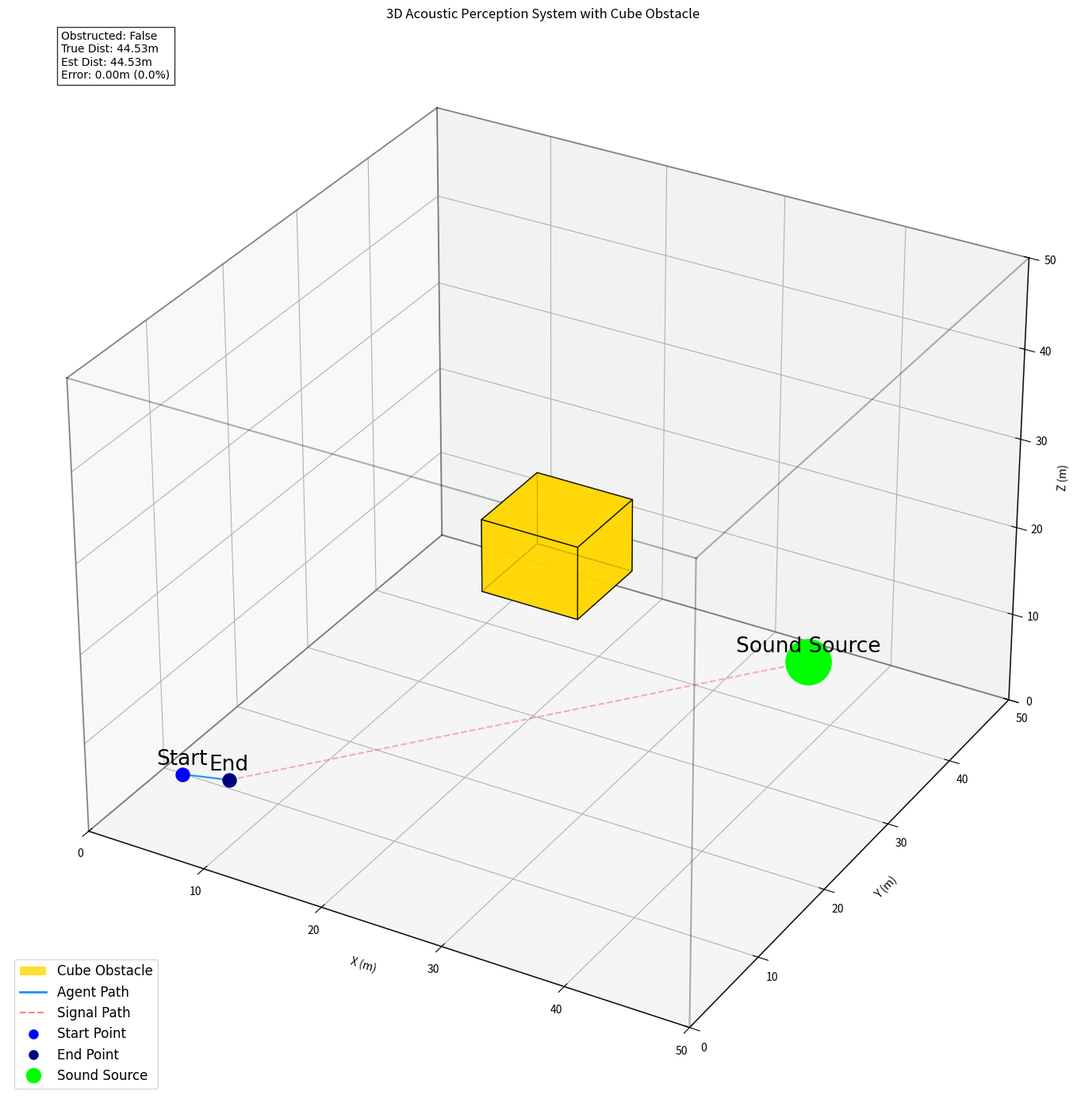
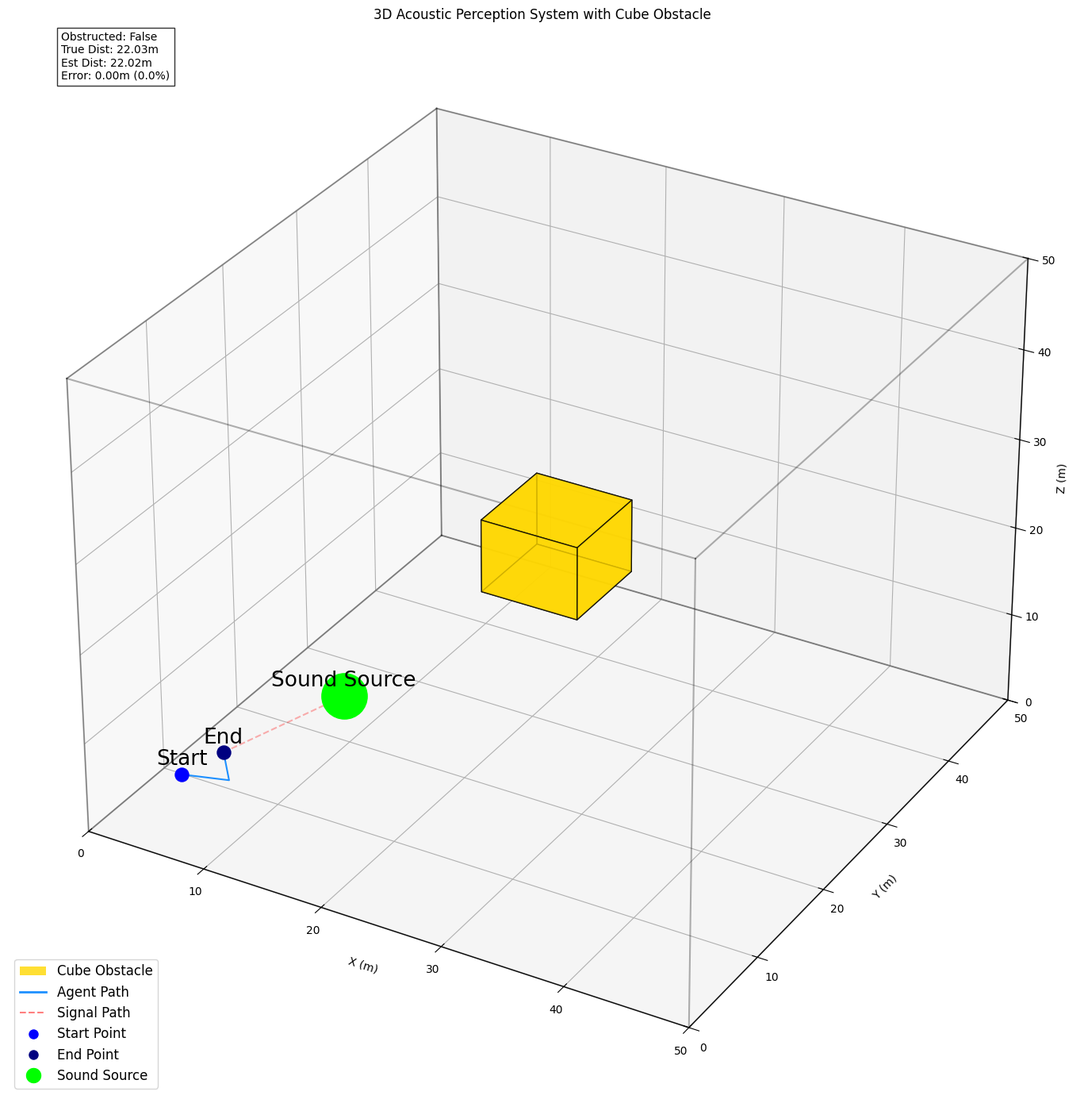
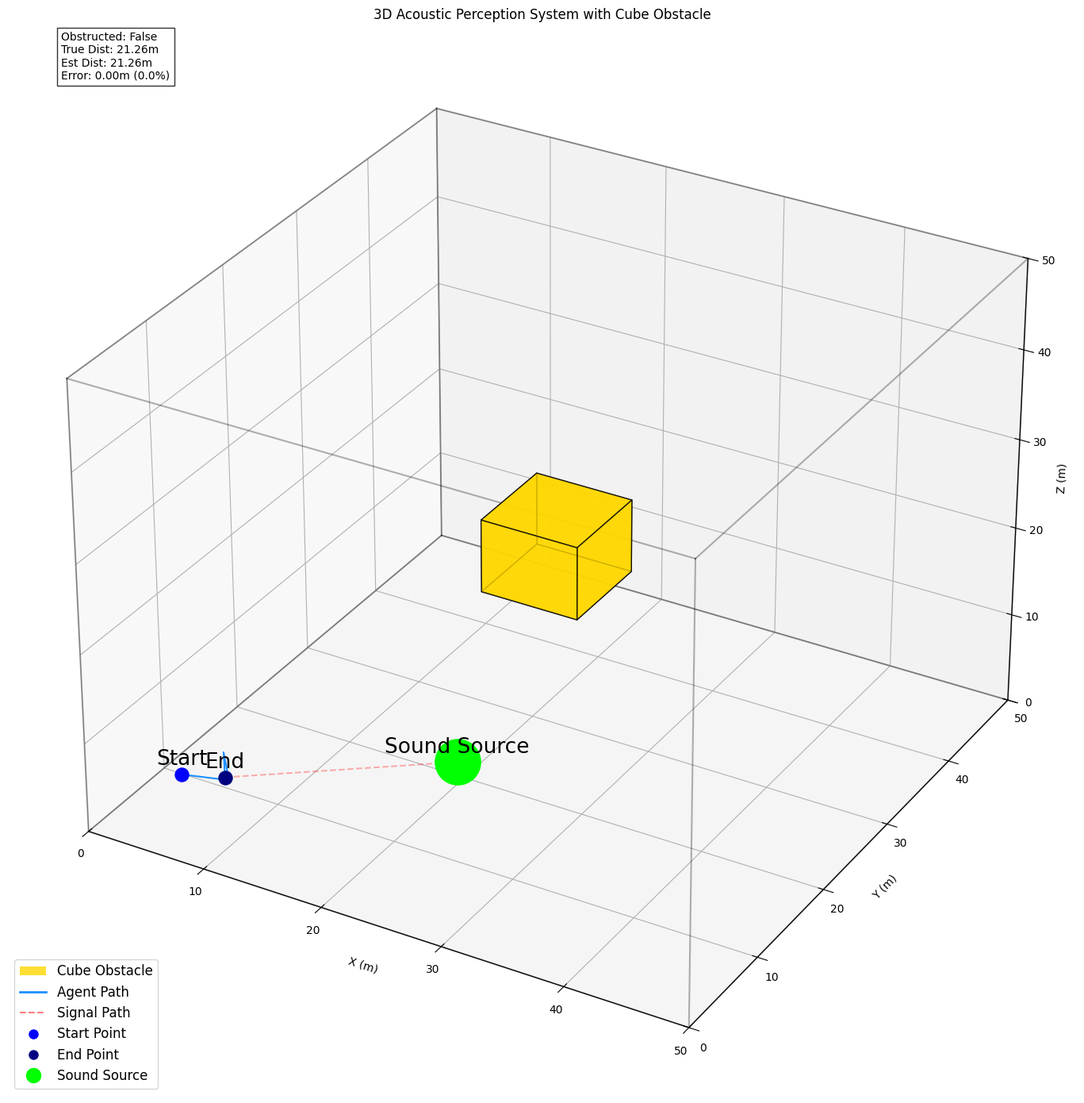
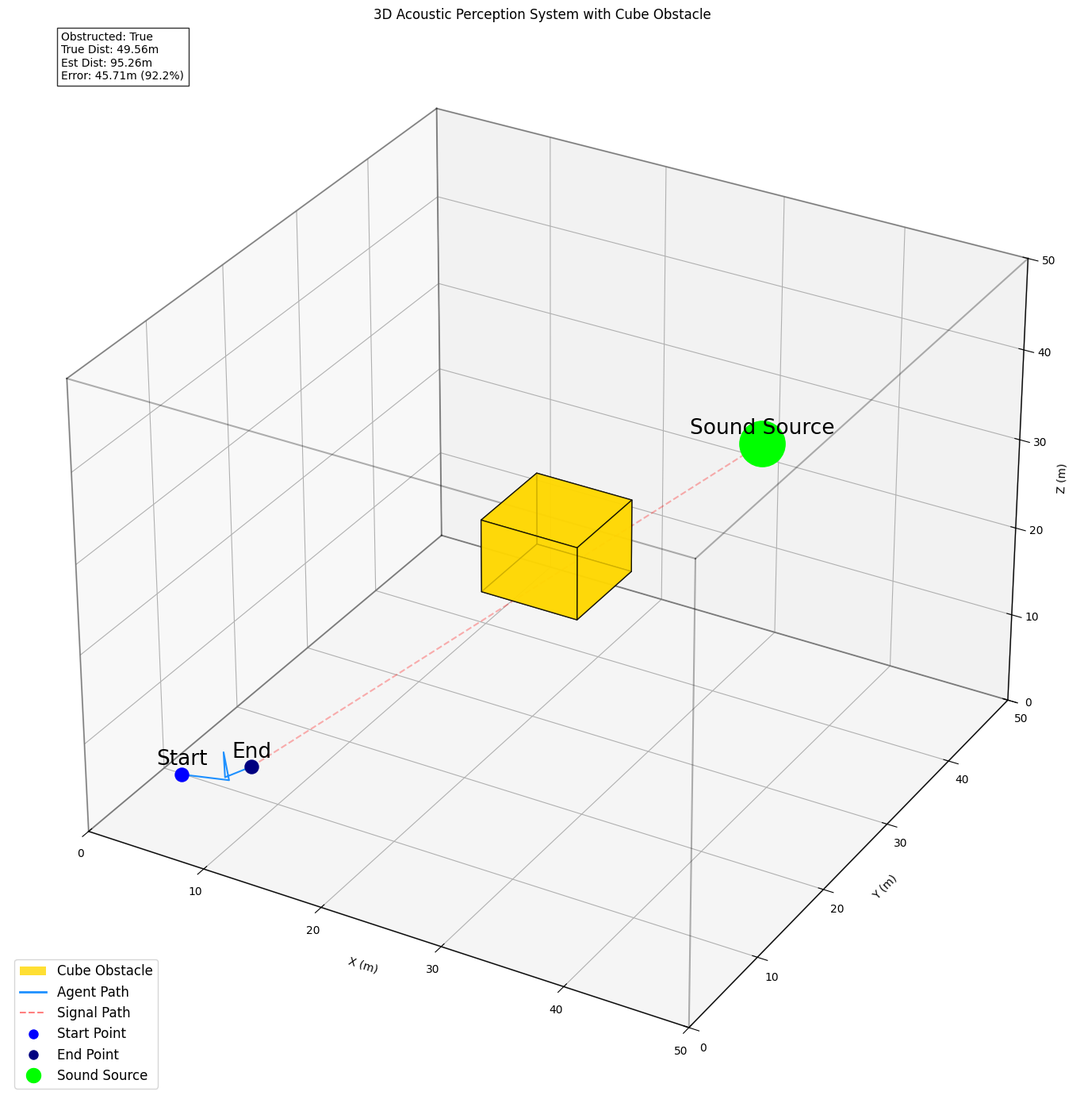
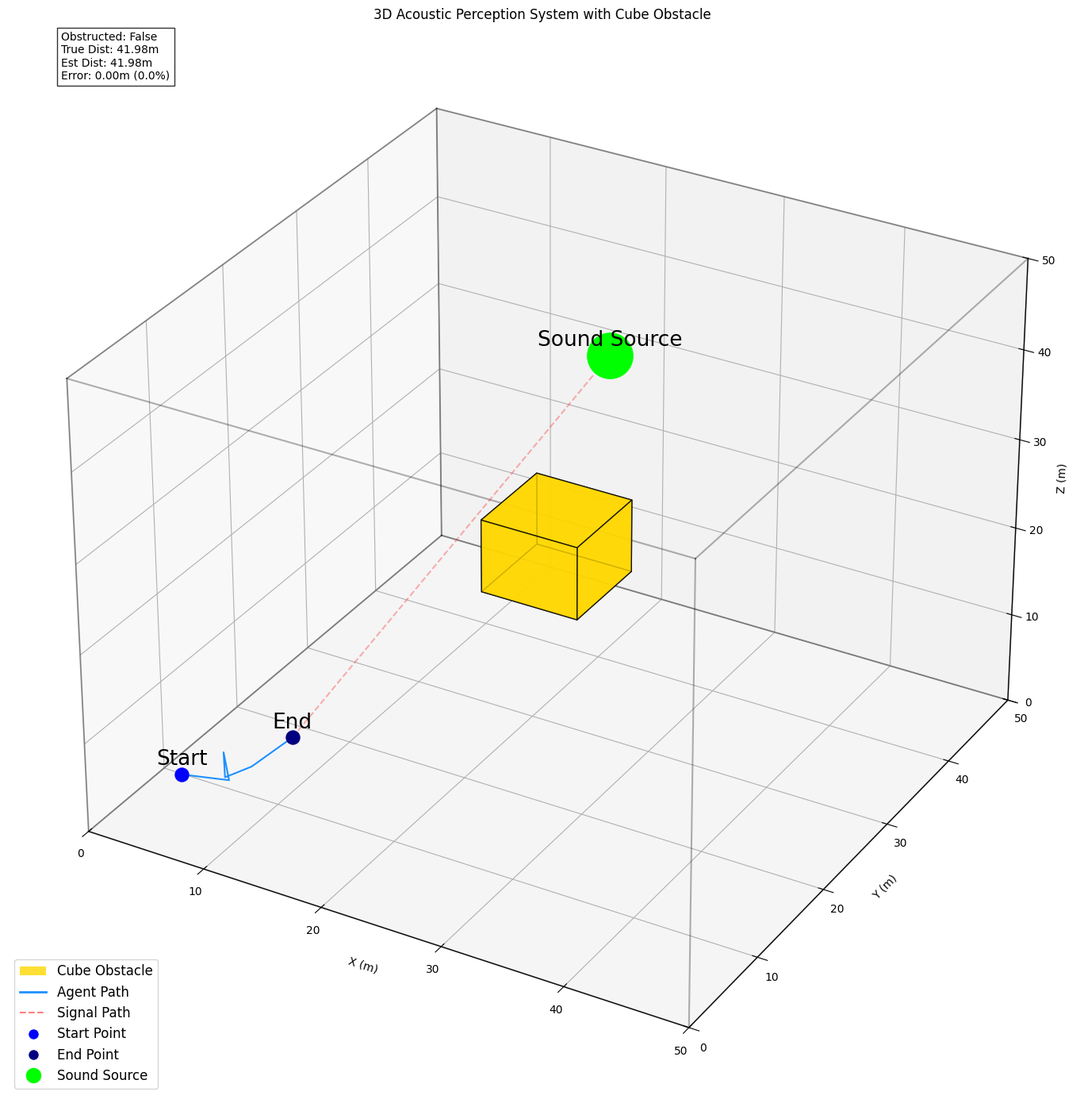
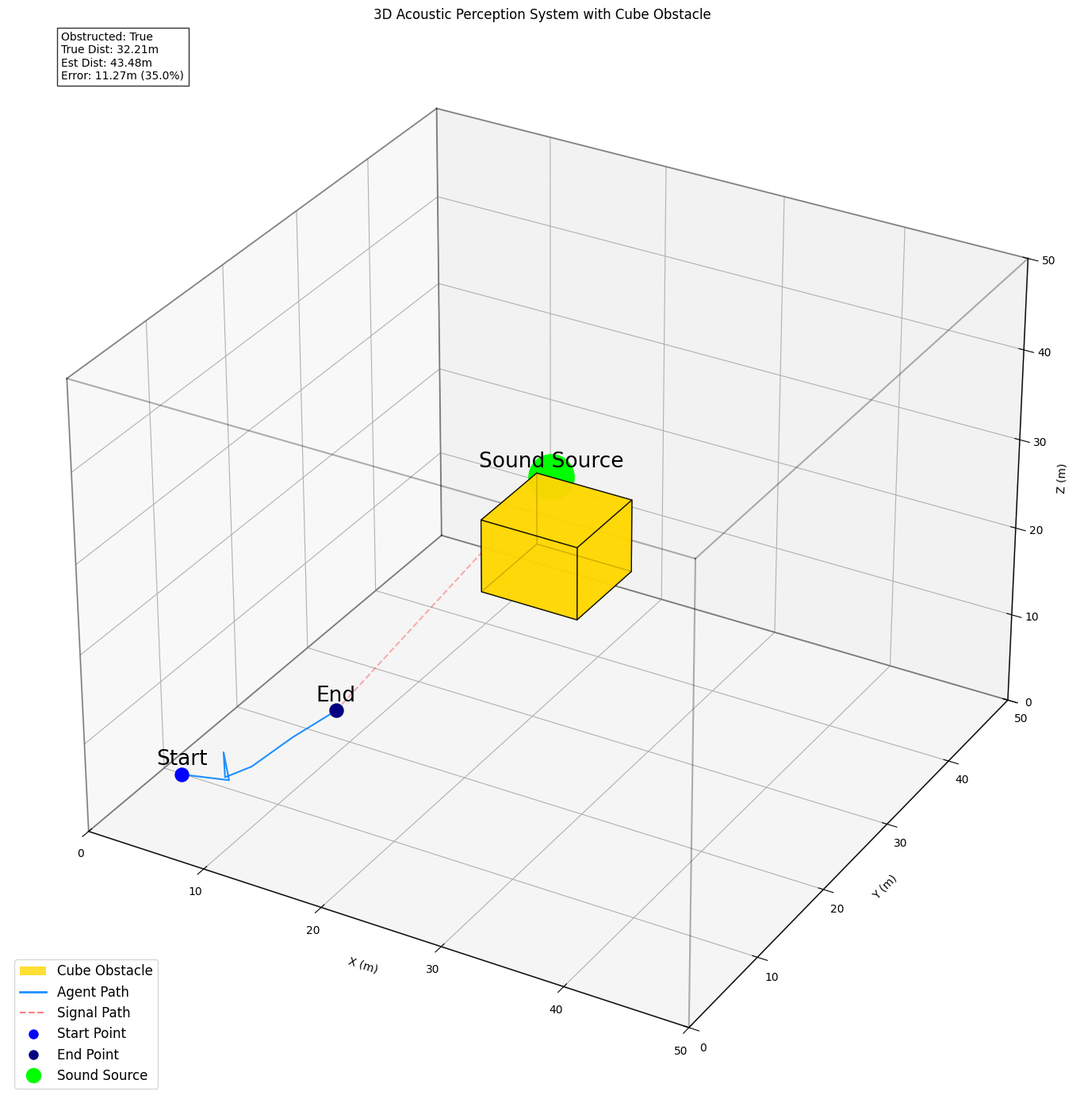
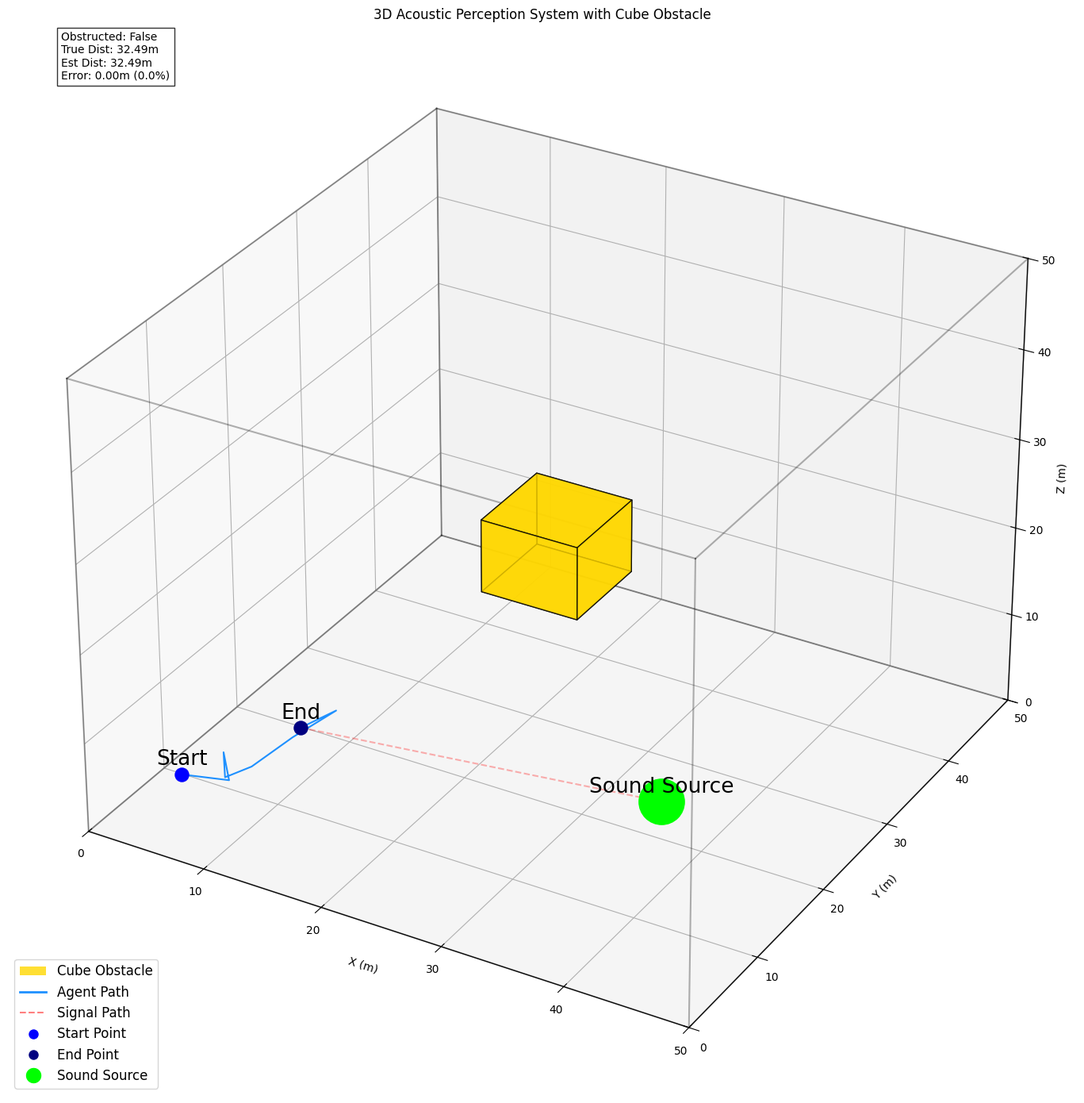
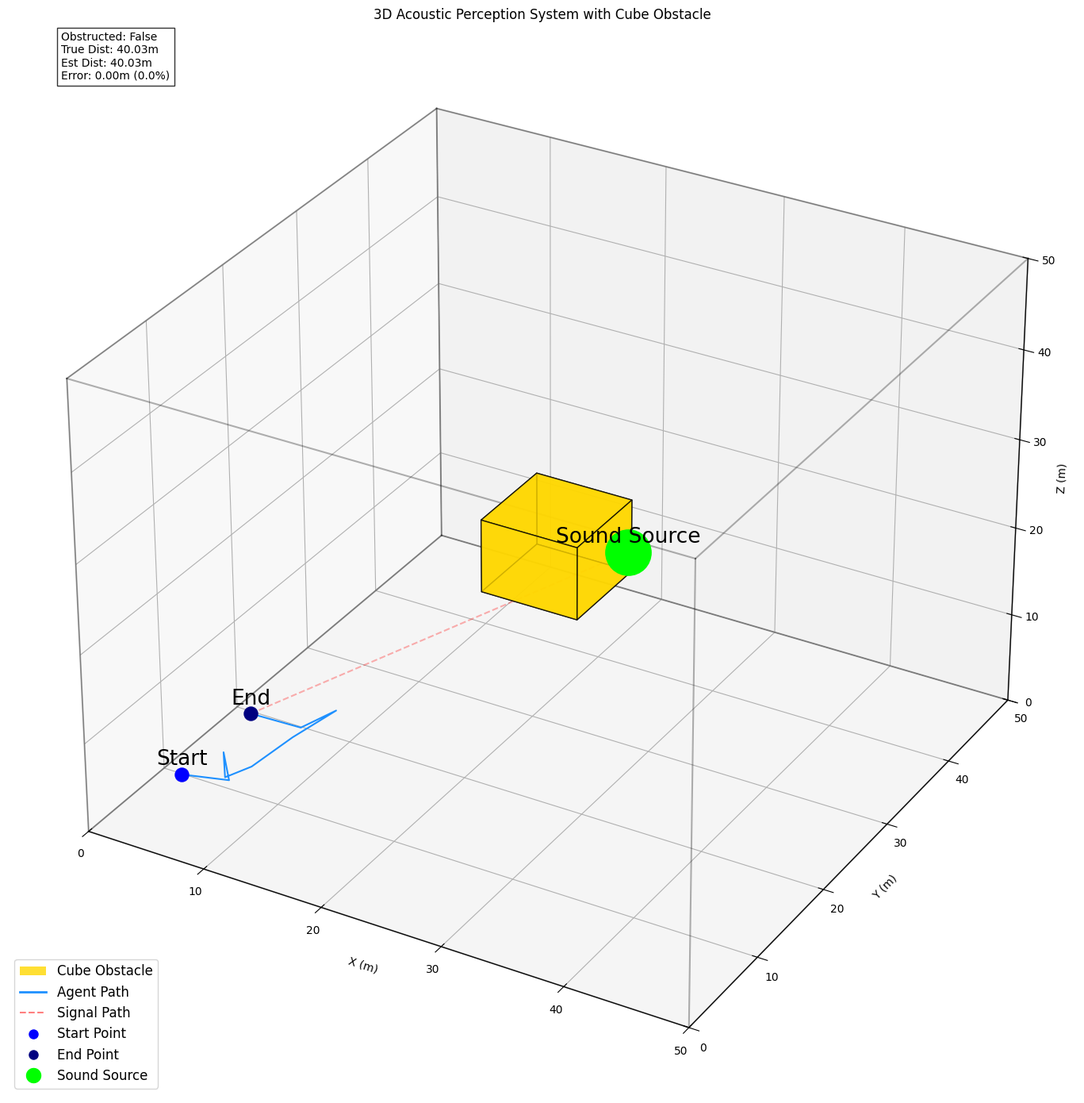
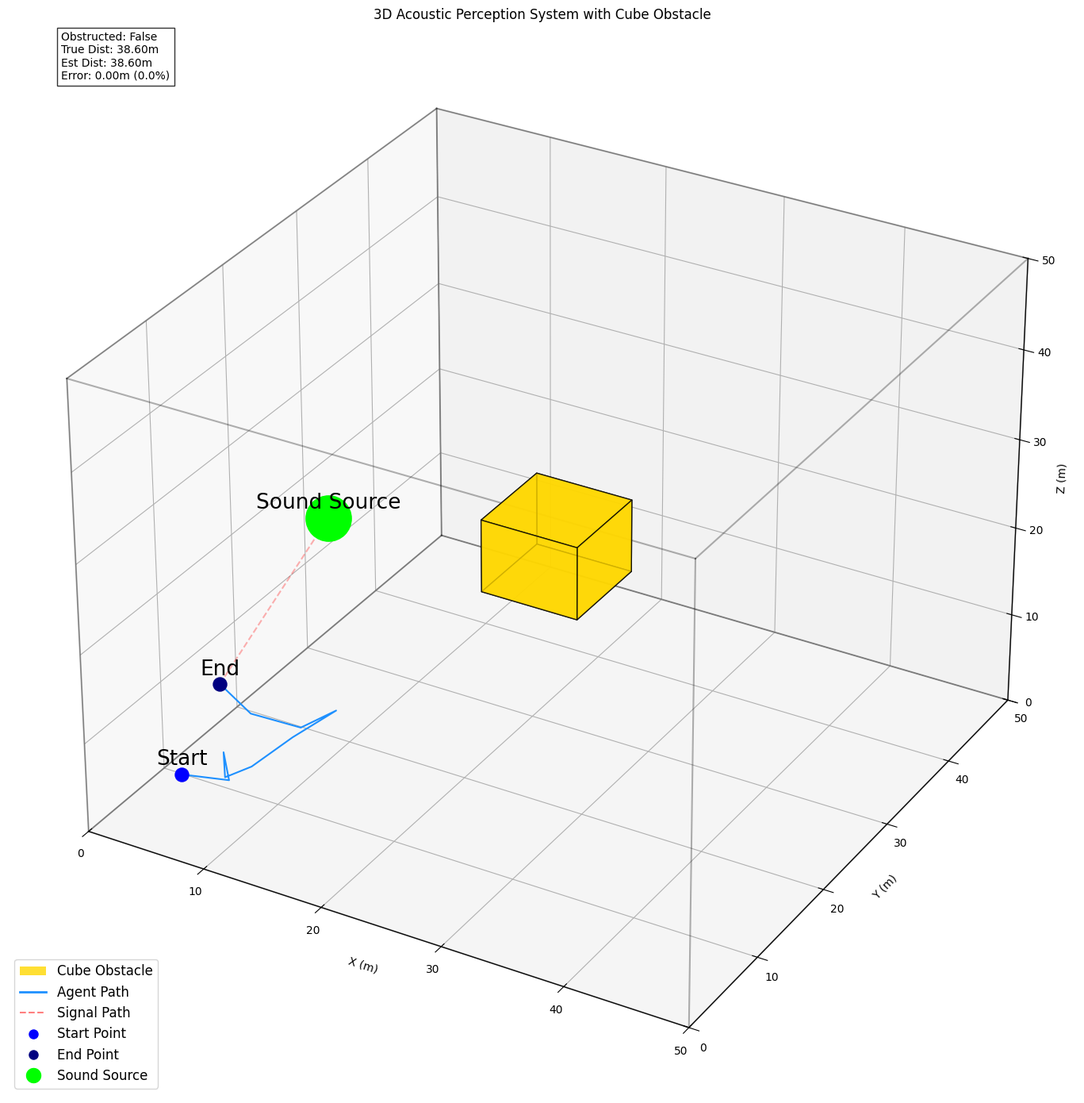
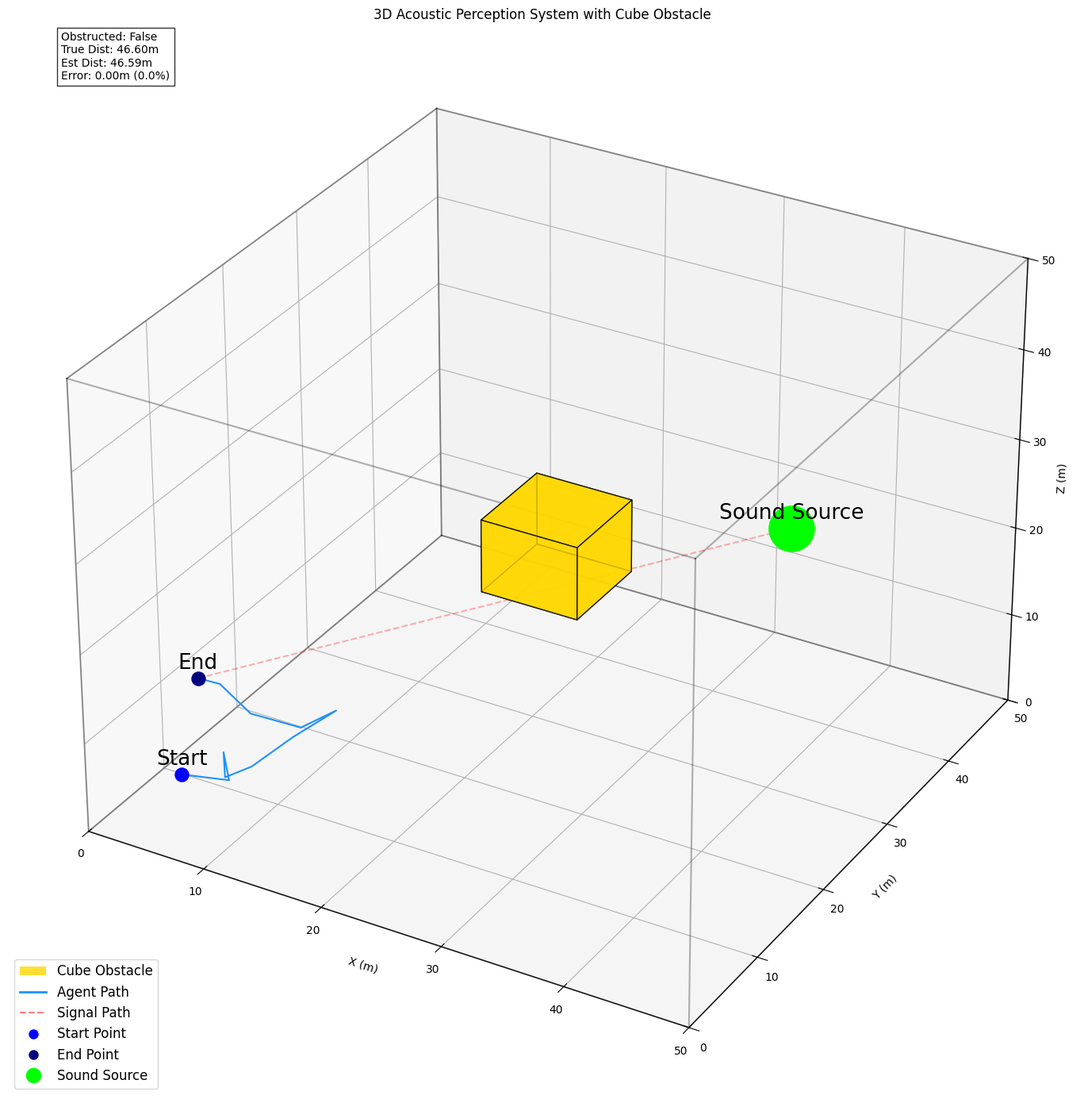
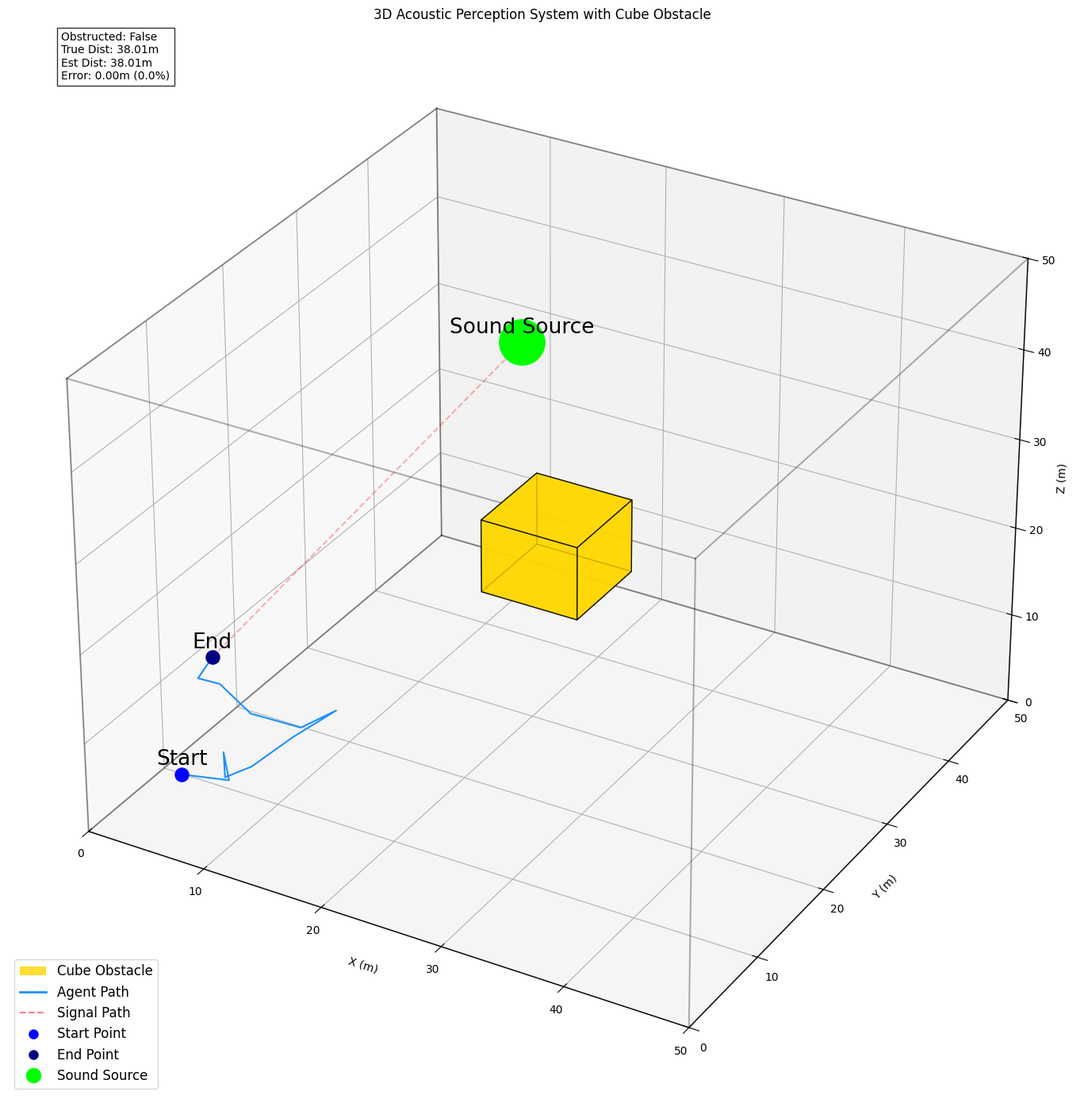
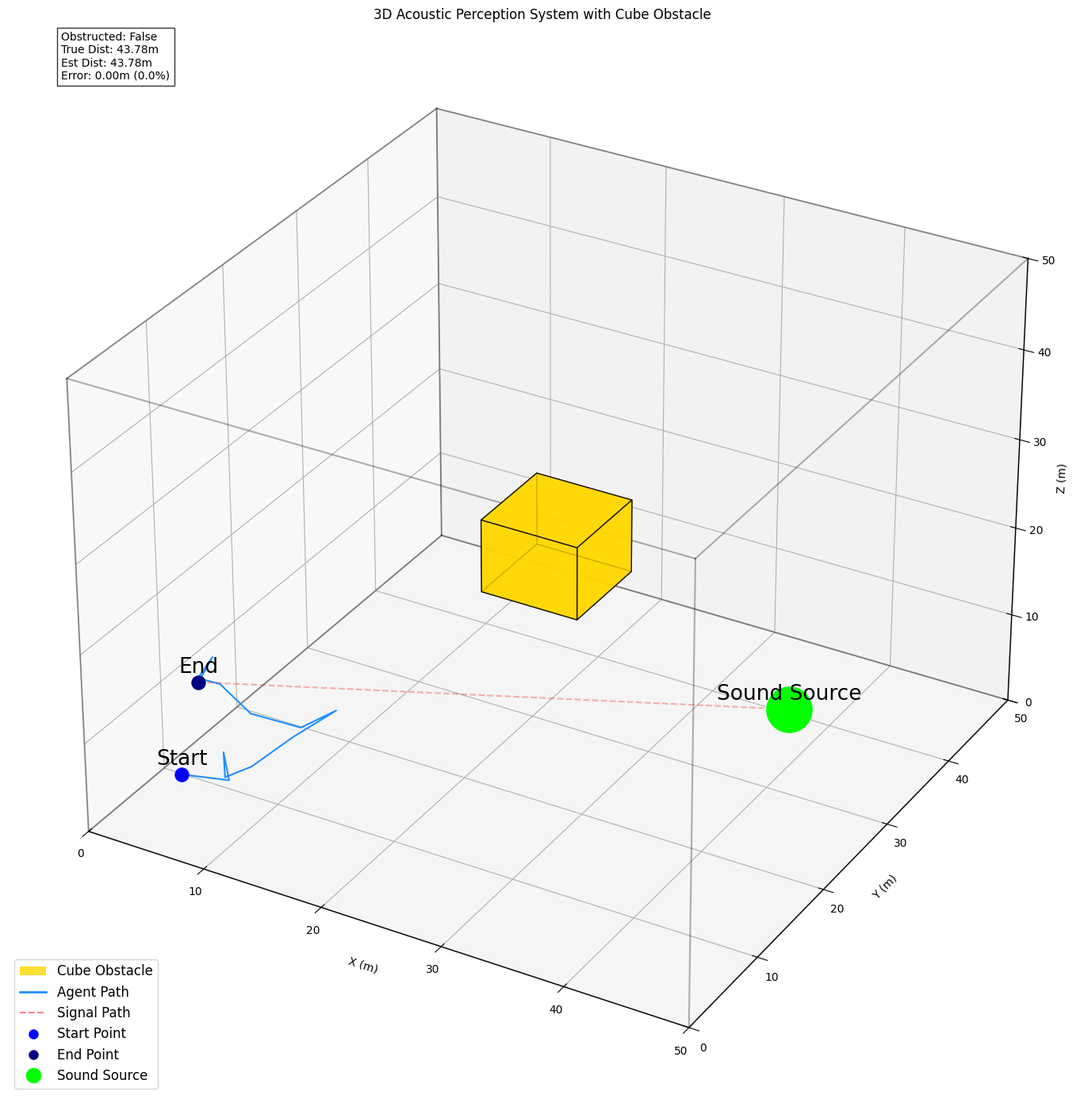
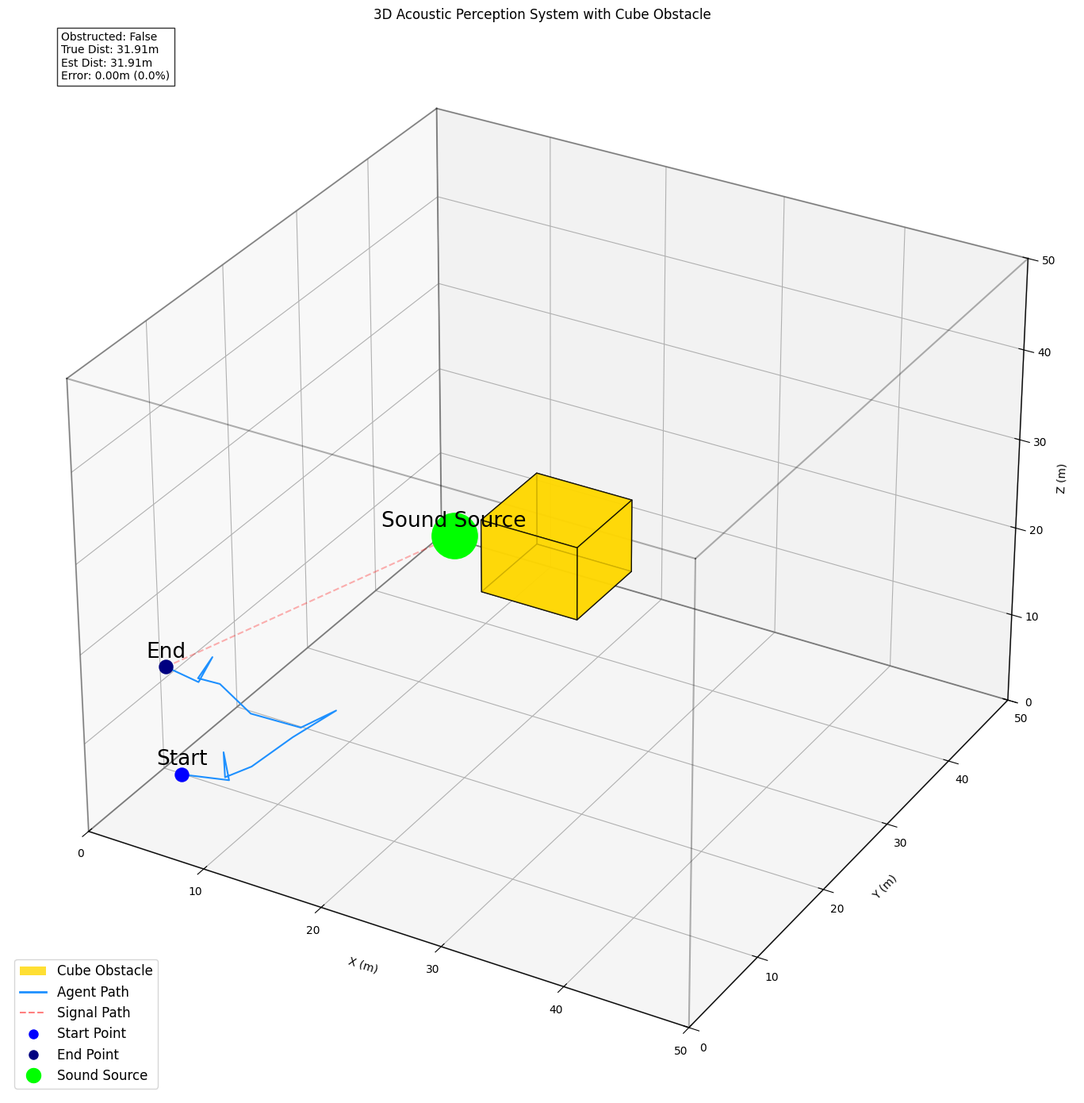
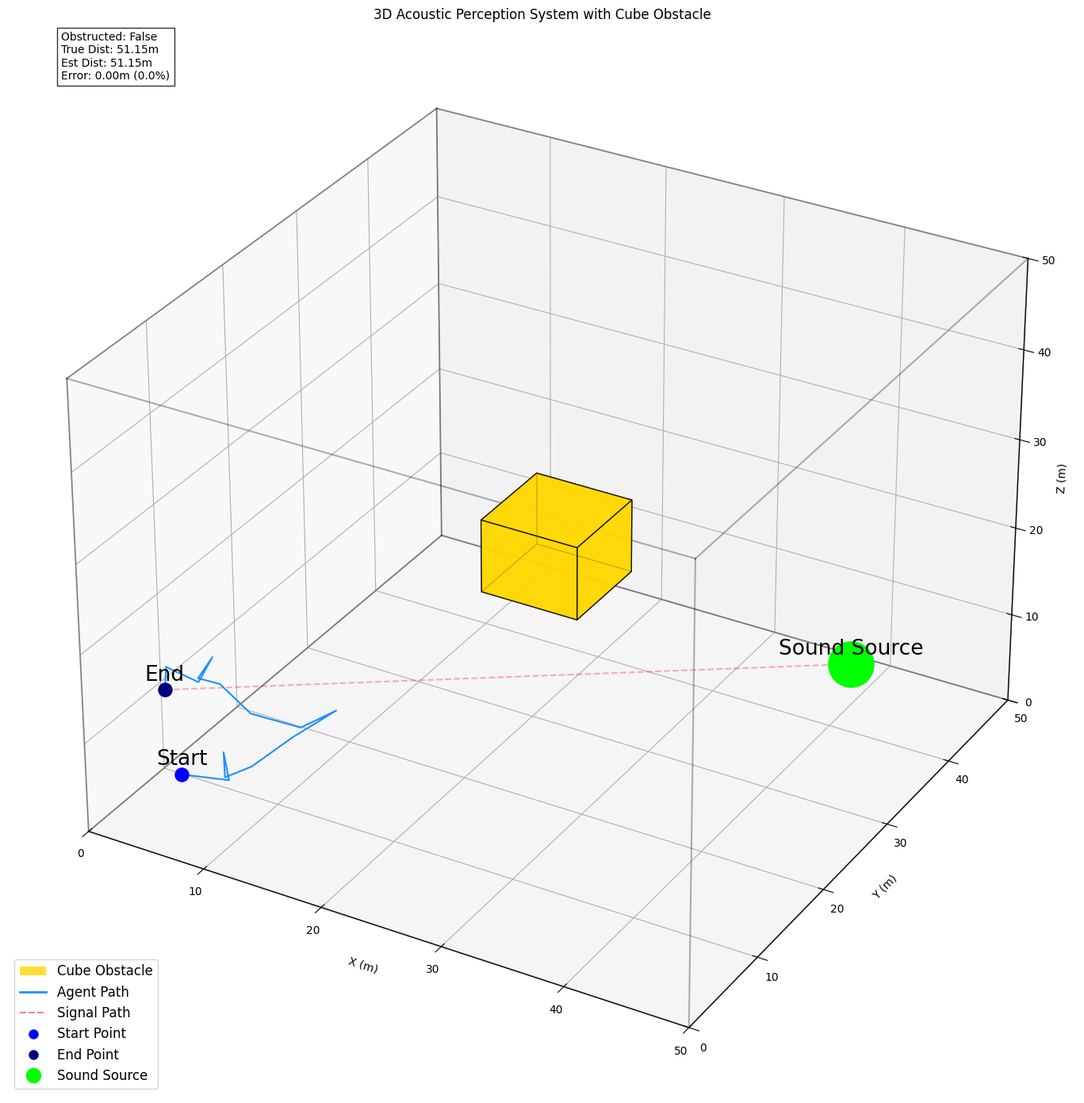
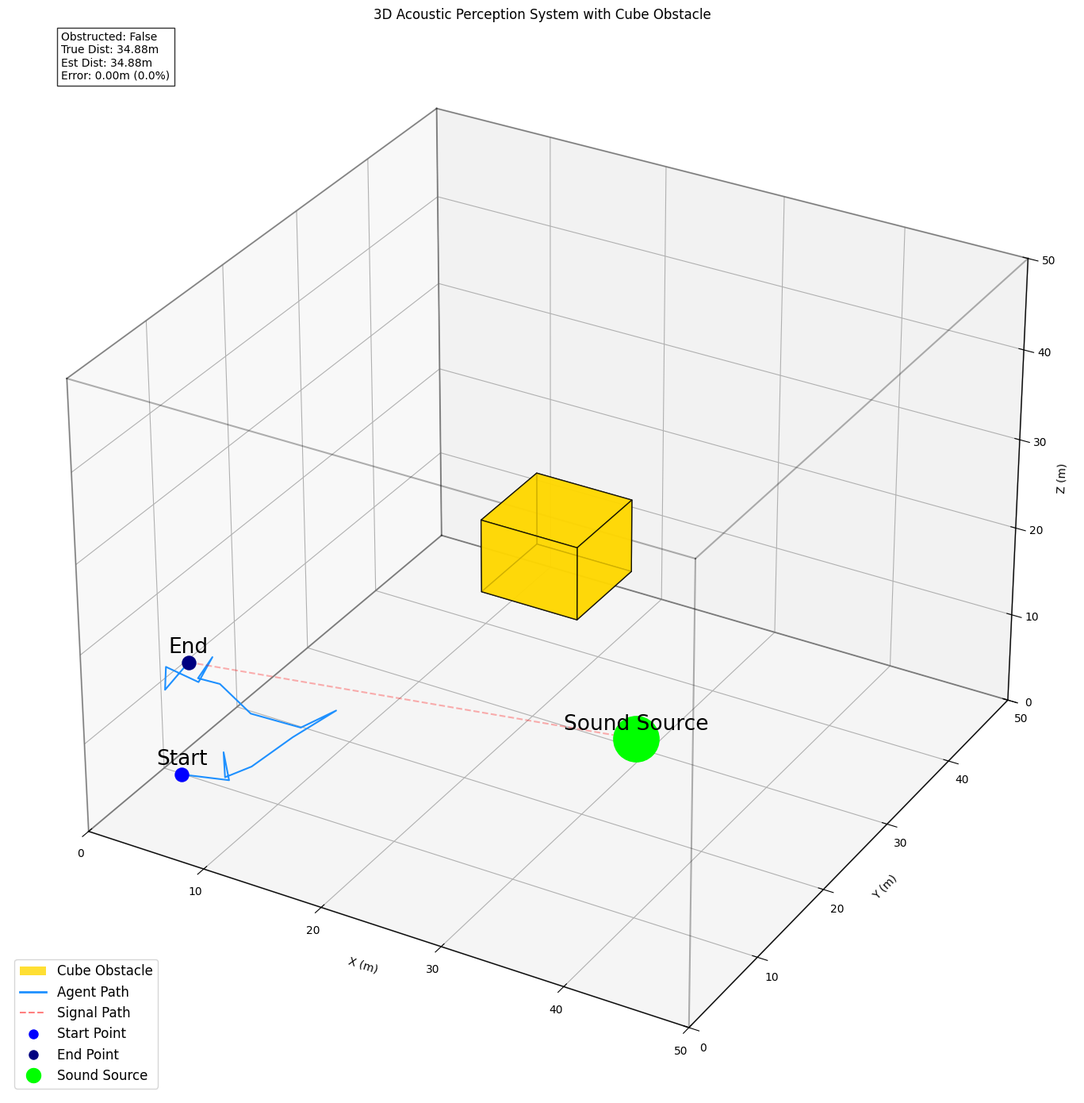

These figures' Python source, in order:
import numpy as np
import matplotlib.pyplot as plt
from mpl_toolkits.mplot3d import Axes3D
import time
from scipy.spatial import distance
from scipy.signal import chirp, correlate
from mpl_toolkits.mplot3d.art3d import Poly3DCollection
class AcousticEnvironment:
    def __init__(self, room_size=(50, 50, 50), obstacle=None):
        """
        初始化三维声学环境
        :param room_size: (长, 宽, 高) 单位米
        :param obstacle: ((x,y,z), 边长)  # 修改为正方体定义
        """
        self.room_size = room_size
        # 修改为正方体障碍物（中心点，边长）
        self.obstacle = obstacle if obstacle else ((25, 25, 25), 8)  # 中心正方体障碍物
        self.sound_speed = 343  # 声速 (m/s)
        self.sampling_rate = 192000  # 采样率 (Hz)

    def generate_sound(self, duration=0.15, freq_range=(500, 6000)):
        """生成带汉宁窗的线性调频信号"""
        t = np.linspace(0, duration, int(self.sampling_rate * duration), False)
        signal = chirp(t, f0=freq_range[0], f1=freq_range[1], t1=duration)
        window = np.hanning(len(signal))
        return (signal * window) / np.max(np.abs(signal))

    def _is_obstructed(self, source_pos, receiver_pos):
        """三维线段与正方体的碰撞检测"""
        obs_center, side_length = self.obstacle
        half_side = side_length / 2
        
        # 计算正方体的边界框
        min_bounds = np.array(obs_center) - half_side
        max_bounds = np.array(obs_center) + half_side
        
        # 三维射线/线段与AABB碰撞检测算法
        source_pos = np.array(source_pos)
        receiver_pos = np.array(receiver_pos)
        direction = receiver_pos - source_pos
        max_length = np.linalg.norm(direction)
        
        if max_length == 0:
            return False
            
        # 标准化方向向量
        direction = direction / max_length
        
        t_min = 0.0
        t_max = max_length
        
        # 在三个坐标轴上检查碰撞
        for i in range(3):
            if abs(direction[i]) < 1e-6:  # 平行于坐标平面
                if source_pos[i] < min_bounds[i] or source_pos[i] > max_bounds[i]:
                    return False
            else:
                t1 = (min_bounds[i] - source_pos[i]) / direction[i]
                t2 = (max_bounds[i] - source_pos[i]) / direction[i]
                
                if t1 > t2:
                    t1, t2 = t2, t1
                    
                if t1 > t_min:
                    t_min = t1
                if t2 < t_max:
                    t_max = t2
                    
                if t_min > t_max:
                    return False
                
        # 确保交点在线段范围内
        return t_min >= 0 and t_max >= 0 and t_min <= max_length and t_max <= max_length

    def propagate_sound(self, source_pos, receiver_pos, signal):
        """三维声传播模型（含绕射和衰减）"""
        true_dist = np.linalg.norm(np.array(source_pos) - np.array(receiver_pos))
        
        # 计算有效传播距离
        if self._is_obstructed(source_pos, receiver_pos):
            # 简化模型：绕射距离按直线距离乘以系数计算
            detour_dist = true_dist * 1.35  # 正方体绕射系数
            attenuation = 0.18 / (true_dist ** 1.6)  # 正方体衰减系数
        else:
            detour_dist = true_dist
            attenuation = 1.0 / (true_dist ** 1.1)  # 三维自由场衰减
            
        # 计算延迟样本数
        delay_samples = int((detour_dist / self.sound_speed) * self.sampling_rate)
        
        # 接收信号缓冲区
        buffer_length = len(signal)*8 + delay_samples
        received_signal = np.zeros(buffer_length)
        
        # 添加距离自适应的噪声
        noise_level = 0.005 * (1 + true_dist/50)
        noise = np.random.normal(0, noise_level, buffer_length)
        received_signal[delay_samples:delay_samples+len(signal)] = signal * attenuation
        received_signal += noise
        
        return received_signal, true_dist


class AcousticPerceptionSystem:
    def __init__(self, initial_pos, environment):
        """
        三维听觉感知系统
        :param initial_pos: (x, y, z) 初始位置
        :param environment: 声学环境对象
        """
        self.position = np.array(initial_pos)
        self.environment = environment
        self.estimated_distances = []
        self.true_distances = []
        self.history_positions = [self.position.copy()]

    def move_randomly(self, step_size=4.0):
        """三维随机移动"""
        # 生成随机方向向量（球面均匀分布）
        theta = np.random.uniform(0, 2*np.pi)  # 水平角
        phi = np.arccos(2*np.random.uniform(0, 1) - 1)  # 俯仰角
        direction = np.array([
            np.sin(phi)*np.cos(theta),
            np.sin(phi)*np.sin(theta),
            np.cos(phi)
        ])
        
        new_pos = self.position + step_size * direction
        
        # 三维边界约束
        new_pos = np.clip(new_pos, 0, self.environment.room_size)
        self.position = new_pos
        self.history_positions.append(self.position.copy())

    def estimate_distance(self, source_signal):
        """改进的三维距离估计"""
        # 生成声源位置（远离边界）
        margin = min(5, self.environment.room_size[0]/10)
        source_pos = (
            np.random.uniform(margin, self.environment.room_size[0]-margin),
            np.random.uniform(margin, self.environment.room_size[1]-margin),
            np.random.uniform(margin, self.environment.room_size[2]-margin)
        )
        
        # 获取接收信号
        received_signal, true_dist = self.environment.propagate_sound(
            source_pos, self.position, source_signal)
        
        # 互相关计算（FFT加速）
        corr = correlate(received_signal, source_signal, mode='full', method='fft')
        
        # 能量检测确定有效信号段
        energy = np.cumsum(np.abs(received_signal))
        threshold = 0.1 * energy[-1]
        signal_start = np.argmax(energy > threshold)
        signal_end = len(energy) - np.argmax(energy[::-1] > threshold)
        
        # 主峰检测
        search_start = max(0, signal_start - len(source_signal)//2)
        search_end = min(len(corr), signal_end + len(source_signal)//2)
        corr_segment = corr[search_start:search_end]
        main_peak = np.argmax(np.abs(corr_segment)) + search_start
        
        # 二次插值精确定位
        if 1 < main_peak < len(corr)-1:
            delta = 0.5*(corr[main_peak-1]-corr[main_peak+1]) / \
                   (corr[main_peak-1]-2*corr[main_peak]+corr[main_peak+1])
            main_peak += delta
        
        # 计算距离
        delay_samples = main_peak - (len(source_signal) - 1)
        time_delay = abs(delay_samples) / self.environment.sampling_rate
        estimated_dist = time_delay * self.environment.sound_speed
        
        # 物理约束
        max_dist = np.sqrt(sum(d**2 for d in self.environment.room_size))
        estimated_dist = np.clip(estimated_dist, 0.5, max_dist*1.1)
        
        # 保存结果
        self.estimated_distances.append(estimated_dist)
        self.true_distances.append(true_dist)
        
        return estimated_dist, true_dist, source_pos


def visualize(environment, perception_system, source_pos):
    """三维可视化"""
    fig = plt.figure(figsize=(14, 14))
    ax = fig.add_subplot(111, projection='3d')
    
    # 绘制房间框架
    room_x, room_y, room_z = environment.room_size
    for s in [0, 1]:
        for t in [0, 1]:
            ax.plot([0, room_x], [s*room_y, s*room_y], [t*room_z, t*room_z], 'k-', alpha=0.3)
            ax.plot([s*room_x, s*room_x], [0, room_y], [t*room_z, t*room_z], 'k-', alpha=0.3)
            ax.plot([s*room_x, s*room_x], [t*room_y, t*room_y], [0, room_z], 'k-', alpha=0.3)
    
    # 绘制障碍物（正方体）
    obs_center, side_length = environment.obstacle
    half_side = side_length / 2
    
    # 定义正方体的8个顶点
    min_bounds = np.array(obs_center) - half_side
    max_bounds = np.array(obs_center) + half_side
    
    vertices = np.array([
        [min_bounds[0], min_bounds[1], min_bounds[2]],
        [max_bounds[0], min_bounds[1], min_bounds[2]],
        [max_bounds[0], max_bounds[1], min_bounds[2]],
        [min_bounds[0], max_bounds[1], min_bounds[2]],
        [min_bounds[0], min_bounds[1], max_bounds[2]],
        [max_bounds[0], min_bounds[1], max_bounds[2]],
        [max_bounds[0], max_bounds[1], max_bounds[2]],
        [min_bounds[0], max_bounds[1], max_bounds[2]],
    ])
    
    # 定义正方体的6个面
    faces = [
        [vertices[0], vertices[1], vertices[2], vertices[3]],  # 底面
        [vertices[4], vertices[5], vertices[6], vertices[7]],  # 顶面
        [vertices[0], vertices[1], vertices[5], vertices[4]],  # 前面
        [vertices[2], vertices[3], vertices[7], vertices[6]],  # 后面
        [vertices[1], vertices[2], vertices[6], vertices[5]],  # 右面
        [vertices[0], vertices[3], vertices[7], vertices[4]],  # 左面
    ]
    
    # 创建正方体对象并添加到图中
    cube = Poly3DCollection(faces, alpha=0.8, edgecolor='k', linewidths=1)
    cube.set_facecolor('gold')
    ax.add_collection3d(cube)
    
    # 绘制移动路径
    path = np.array(perception_system.history_positions)
    ax.plot(path[:,0], path[:,1], path[:,2], color='#1E90FF', linestyle='-')
    
    # 设置字体为新罗马
    plt.rcParams["font.family"] = "Times New Roman"

    # 绘制Agent初始位置点并添加标注
    agent_start = ax.scatter(path[0,0], path[0,1], path[0,2], c='blue', s=150, depthshade=False)
    ax.text(path[0,0], path[0,1], path[0,2]+0.5, "Start", 
            fontsize=19, color='black', 
            horizontalalignment='center',   # 水平居中对齐
            verticalalignment='bottom',     # 垂直底部对齐（点上方）
            zorder=5)                       # 设置较高的zorder确保文本显示在顶部

    # 绘制Agent结束位置点并添加标注
    agent_end = ax.scatter(path[-1,0], path[-1,1], path[-1,2], c='navy', s=150, depthshade=False)
    ax.text(path[-1,0], path[-1,1], path[-1,2]+0.5, "End", 
            fontsize=19, color='black', 
            horizontalalignment='center',   # 水平居中对齐
            verticalalignment='bottom',     # 垂直底部对齐（点上方）
            zorder=5)                       # 设置较高的zorder确保文本显示在顶部

    # 绘制声源位置并添加标注
    sound_source = ax.scatter(source_pos[0], source_pos[1], source_pos[2], c='#00FF00', s=1700)
    ax.text(source_pos[0], source_pos[1], source_pos[2]+0.5, "Sound Source", 
            fontsize=19, color='black', 
            horizontalalignment='center',   # 水平居中对齐
            verticalalignment='bottom',     # 垂直底部对齐（点上方）
            zorder=10)                      # 设置较高的zorder确保文本显示在顶部
    
    # 添加声源到Agent的连线
    ax.plot([path[-1,0], source_pos[0]], 
            [path[-1,1], source_pos[1]], 
            [path[-1,2], source_pos[2]], 'r--', alpha=0.3)
    
    # 添加信息标注
    is_obstructed = environment._is_obstructed(source_pos, path[-1])
    error = abs(perception_system.estimated_distances[-1] - perception_system.true_distances[-1])
    rel_error = error / perception_system.true_distances[-1] * 100
    
    ax.text2D(0.05, 0.95, 
             f"Obstructed: {is_obstructed}\n"
             f"True Dist: {perception_system.true_distances[-1]:.2f}m\n"
             f"Est Dist: {perception_system.estimated_distances[-1]:.2f}m\n"
             f"Error: {error:.2f}m ({rel_error:.1f}%)",
             transform=ax.transAxes, bbox=dict(facecolor='white', alpha=0.8))
    
    ax.set_xlabel('X (m)')
    ax.set_ylabel('Y (m)')
    ax.set_zlabel('Z (m)')
    ax.set_title('3D Acoustic Perception System with Cube Obstacle')
    
    # 设置坐标轴范围与房间尺寸一致
    ax.set_xlim(0, room_x)
    ax.set_ylim(0, room_y)
    ax.set_zlim(0, room_z)
    
    # 添加图例
    from matplotlib.patches import Rectangle
    proxy = [Rectangle((0,0),1,1,fc='gold', alpha=0.8),
             plt.Line2D([0], [0], color='#1E90FF', lw=2),
             plt.Line2D([0], [0], color='r', linestyle='--', alpha=0.5),
             plt.Line2D([0], [0], marker='o', color='w', markersize=10, markerfacecolor='blue'),
             plt.Line2D([0], [0], marker='o', color='w', markersize=10, markerfacecolor='navy'),
             plt.Line2D([0], [0], marker='o', color='w', markersize=15, markerfacecolor='#00FF00')]
    
    ax.legend(proxy, ['Cube Obstacle', 'Agent Path', 'Signal Path', 'Start Point', 'End Point', 'Sound Source'],
              loc='lower left', fontsize=12)
    
    plt.tight_layout()
    plt.show()


def main():
    # 初始化三维环境
    env = AcousticEnvironment(room_size=(50, 50, 50))
    
    # 创建感知系统（初始位置设为(5,5,5)）
    perception_system = AcousticPerceptionSystem(initial_pos=(5, 5, 5), environment=env)
    
    # 生成声源信号
    source_signal = env.generate_sound()
    
    # 模拟运行
    for i in range(15):
        # 随机移动
        perception_system.move_randomly(step_size=4.0)
        
        # 距离估计
        est_dist, true_dist, source_pos = perception_system.estimate_distance(source_signal)
        
        print(f"Step {i+1}: Position: {perception_system.position.round(2)} | "
              f"Source: {np.array(source_pos).round(2)} | "
              f"Distance: {est_dist:.2f}m (True: {true_dist:.2f}m) | "
              f"Error: {abs(est_dist-true_dist):.2f}m")
        
        # 可视化
        visualize(env, perception_system, source_pos)
        time.sleep(0.5)  # 控制演示速度


if __name__ == "__main__":
    main()
